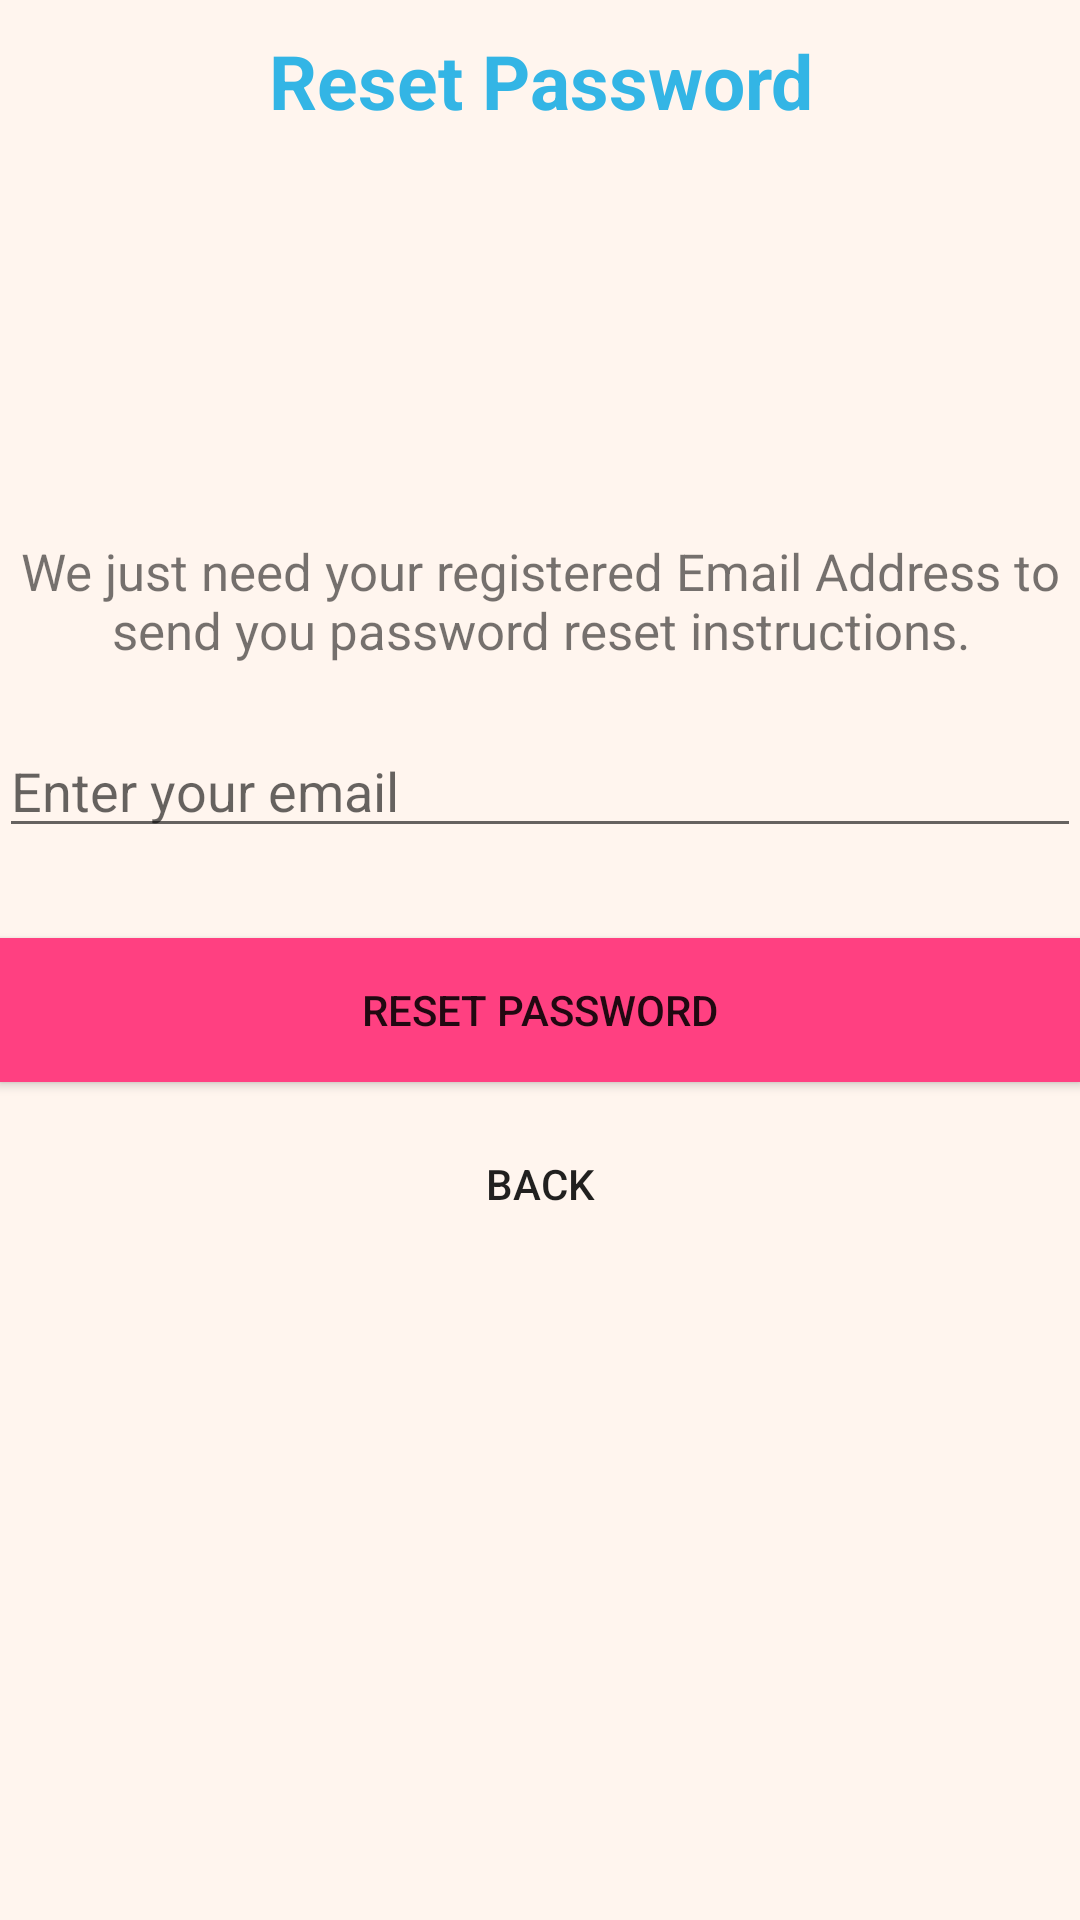

Produce the Android XML layout that renders to this screen, including the resource entries it uses.
<!-- AndroidManifest.xml: application theme AppTheme -->
<!-- res/layout/activity_reset_password.xml -->
<?xml version="1.0" encoding="utf-8"?>
<RelativeLayout xmlns:android="http://schemas.android.com/apk/res/android"
    xmlns:tools="http://schemas.android.com/tools"
    android:layout_width="match_parent"
    android:layout_height="match_parent"
    android:paddingLeft="@dimen/activity_horizontal_margin"
    android:paddingRight="@dimen/activity_horizontal_margin"
    android:paddingTop="@dimen/activity_vertical_margin"
    android:paddingBottom="@dimen/activity_vertical_margin"
    tools:context=".ResetPasswordActivity">

    <LinearLayout
        android:layout_centerHorizontal="true"
        android:layout_centerVertical="true"
        android:orientation="vertical"
        android:layout_width="match_parent"
        android:layout_height="wrap_content"
        android:id="@+id/linearLayout2">


        <EditText
            android:id="@+id/email"
            android:layout_width="match_parent"
            android:layout_height="wrap_content"
            android:layout_marginBottom="10dp"
            android:layout_marginTop="20dp"
            android:inputType="textEmailAddress"
            android:hint="Enter your email" />

        

        <Button
            android:id="@+id/btn_reset_password"
            android:layout_width="fill_parent"
            android:layout_height="wrap_content"
            android:layout_marginTop="20dip"
            android:background="@color/colorAccent"
            android:text="Reset Password" />

        <Button
            android:id="@+id/btn_back"
            android:layout_width="wrap_content"
            android:layout_height="wrap_content"
            android:layout_marginTop="10dp"
            android:background="@null"
            android:text="Back"
            android:layout_gravity="center_horizontal" />

    </LinearLayout>

    <ProgressBar
        android:id="@+id/progressBar"
        android:layout_width="30dp"
        android:layout_height="30dp"
        android:layout_gravity="center|bottom"
        android:layout_marginBottom="20dp"
        android:visibility="gone" />

    <TextView
        android:textAlignment="center"
        android:text="@string/reset_password"
        android:textColor="@color/colorBlue"
        android:layout_width="match_parent"
        android:layout_height="wrap_content"
        android:padding="10dp"
        android:textSize="25dp"
        android:layout_alignParentTop="true"
        android:layout_toRightOf="@+id/progressBar"
        android:layout_toEndOf="@+id/progressBar" />


    <TextView
        android:layout_width="wrap_content"
        android:layout_height="wrap_content"
        android:gravity="center_horizontal"
        android:padding="@dimen/activity_horizontal_margin"
        android:text="@string/reset_instructions"
        android:textAlignment="center"
        android:textSize="17dp"
        android:layout_above="@+id/linearLayout2"
        android:layout_centerHorizontal="true" />
</RelativeLayout>
<!-- resources referenced by this layout -->
<resources>
  <color name="colorAccent">#FF4081</color>
  <color name="colorBlue">#FF33B5E5</color>
  <string name="reset_instructions">We just need your registered Email Address to send you password reset instructions.</string>
  <string name="reset_password"><b>Reset Password</b></string>
  <style name="AppTheme" parent="Theme.AppCompat.Light.DarkActionBar">
          
          <item name="colorPrimary">@color/colorPrimary</item>
          <item name="colorPrimaryDark">@color/colorPrimaryDark</item>
          <item name="colorAccent">@color/colorAccent</item>
          <item name="android:windowBackground">@color/seaShell</item>
      </style>
  <color name="colorPrimary">#FF5722</color>
  <color name="colorPrimaryDark">#303F9F</color>
  <color name="seaShell">#FFF5EE</color>
</resources>
